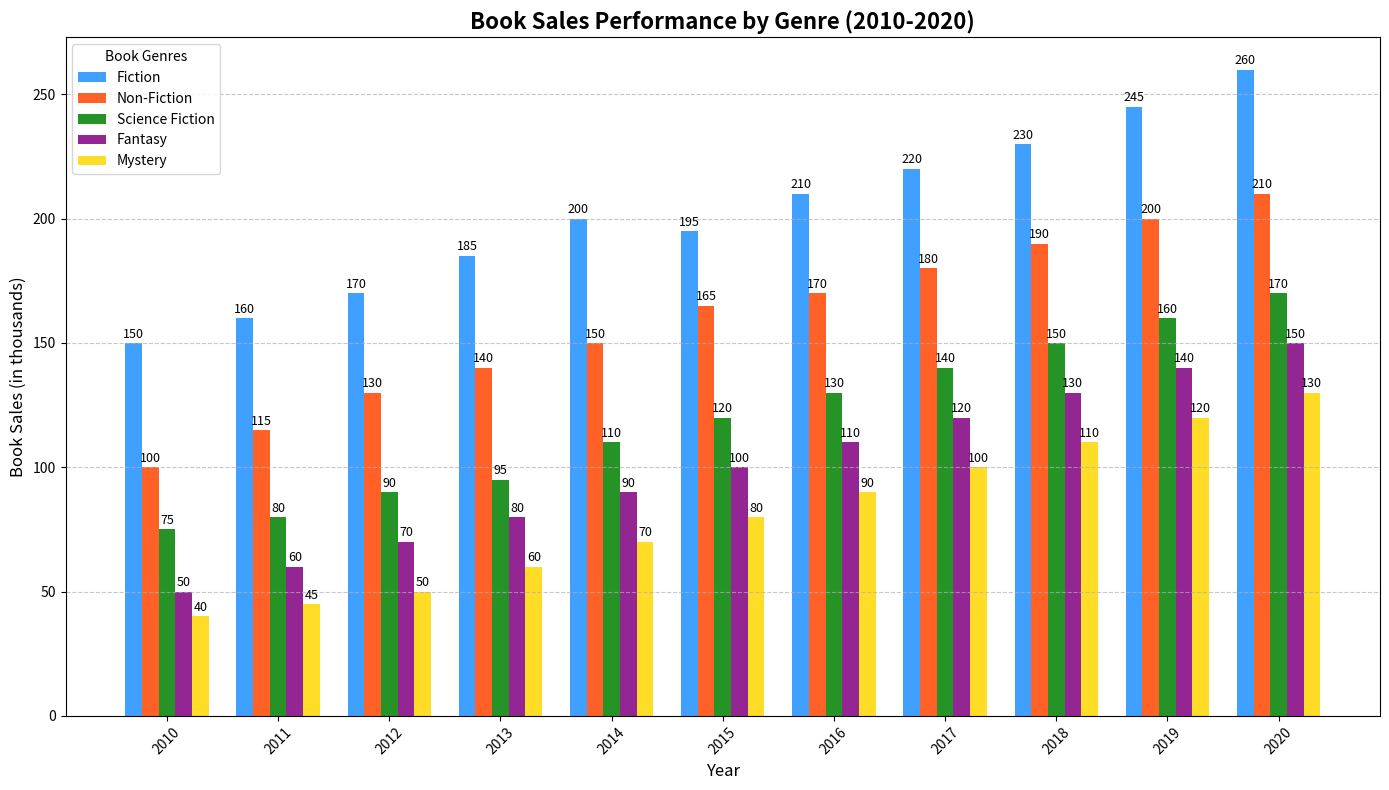

Generate this figure with matplotlib:
import matplotlib.pyplot as plt
import numpy as np

# Backstory: Comparing the popularity of various genres of books over a decade.

# Years from 2010 to 2020
years = np.arange(2010, 2021)

# Book genres
genres = ["Fiction", "Non-Fiction", "Science Fiction", "Fantasy", "Mystery"]

# Annual book sales data (in thousands)
sales_data = np.array([
    [150, 160, 170, 185, 200, 195, 210, 220, 230, 245, 260],  # Fiction
    [100, 115, 130, 140, 150, 165, 170, 180, 190, 200, 210],  # Non-Fiction
    [75, 80, 90, 95, 110, 120, 130, 140, 150, 160, 170],      # Science Fiction
    [50, 60, 70, 80, 90, 100, 110, 120, 130, 140, 150],      # Fantasy
    [40, 45, 50, 60, 70, 80, 90, 100, 110, 120, 130],        # Mystery
])

# Setup figure and axes
fig, ax = plt.subplots(figsize=(14, 8))
bar_width = 0.15
x_indices = np.arange(len(years))

# Define colors for each genre
colors = ['dodgerblue', 'orangered', 'green', 'purple', 'gold']

# Plot the data for each genre
for idx, genre in enumerate(genres):
    ax.bar(x_indices + idx * bar_width, sales_data[idx], width=bar_width, label=genre, color=colors[idx], alpha=0.85)

# Adding labels and title
ax.set_xlabel('Year', fontsize=12)
ax.set_ylabel('Book Sales (in thousands)', fontsize=12)
ax.set_title('Book Sales Performance by Genre (2010-2020)', fontsize=16, fontweight='bold')

# Adjust x-axis ticks and labels
ax.set_xticks(x_indices + bar_width * 2)
ax.set_xticklabels(years, rotation=45)

# Add value labels on top of each bar
for i in range(len(years)):
    for j in range(len(genres)):
        ax.text(i + j * bar_width, sales_data[j][i] + 1, str(sales_data[j][i]), ha='center', va='bottom', fontsize=9)

# Add a legend to the plot
ax.legend(title='Book Genres', loc='upper left', fontsize=10)

# Add grid lines for y-axis
ax.yaxis.grid(True, linestyle='--', alpha=0.7)

# Adding text annotations for key points
key_annotations = {
    2015: "Non-Fiction outperforms \nOther Genres",
    2020: "Fiction remains the \nLeading Genre",
}
for year in key_annotations:
    idx = np.where(years == year)[0][0]
    ax.annotate(key_annotations[year], xy=(year, 250), xytext=(year, 280),
                arrowprops=dict(facecolor='orange', shrink=0.05), fontsize=10, color='black', ha='center')

# Adjust layout for the best fit
plt.tight_layout()

# Display the plot
plt.show()
